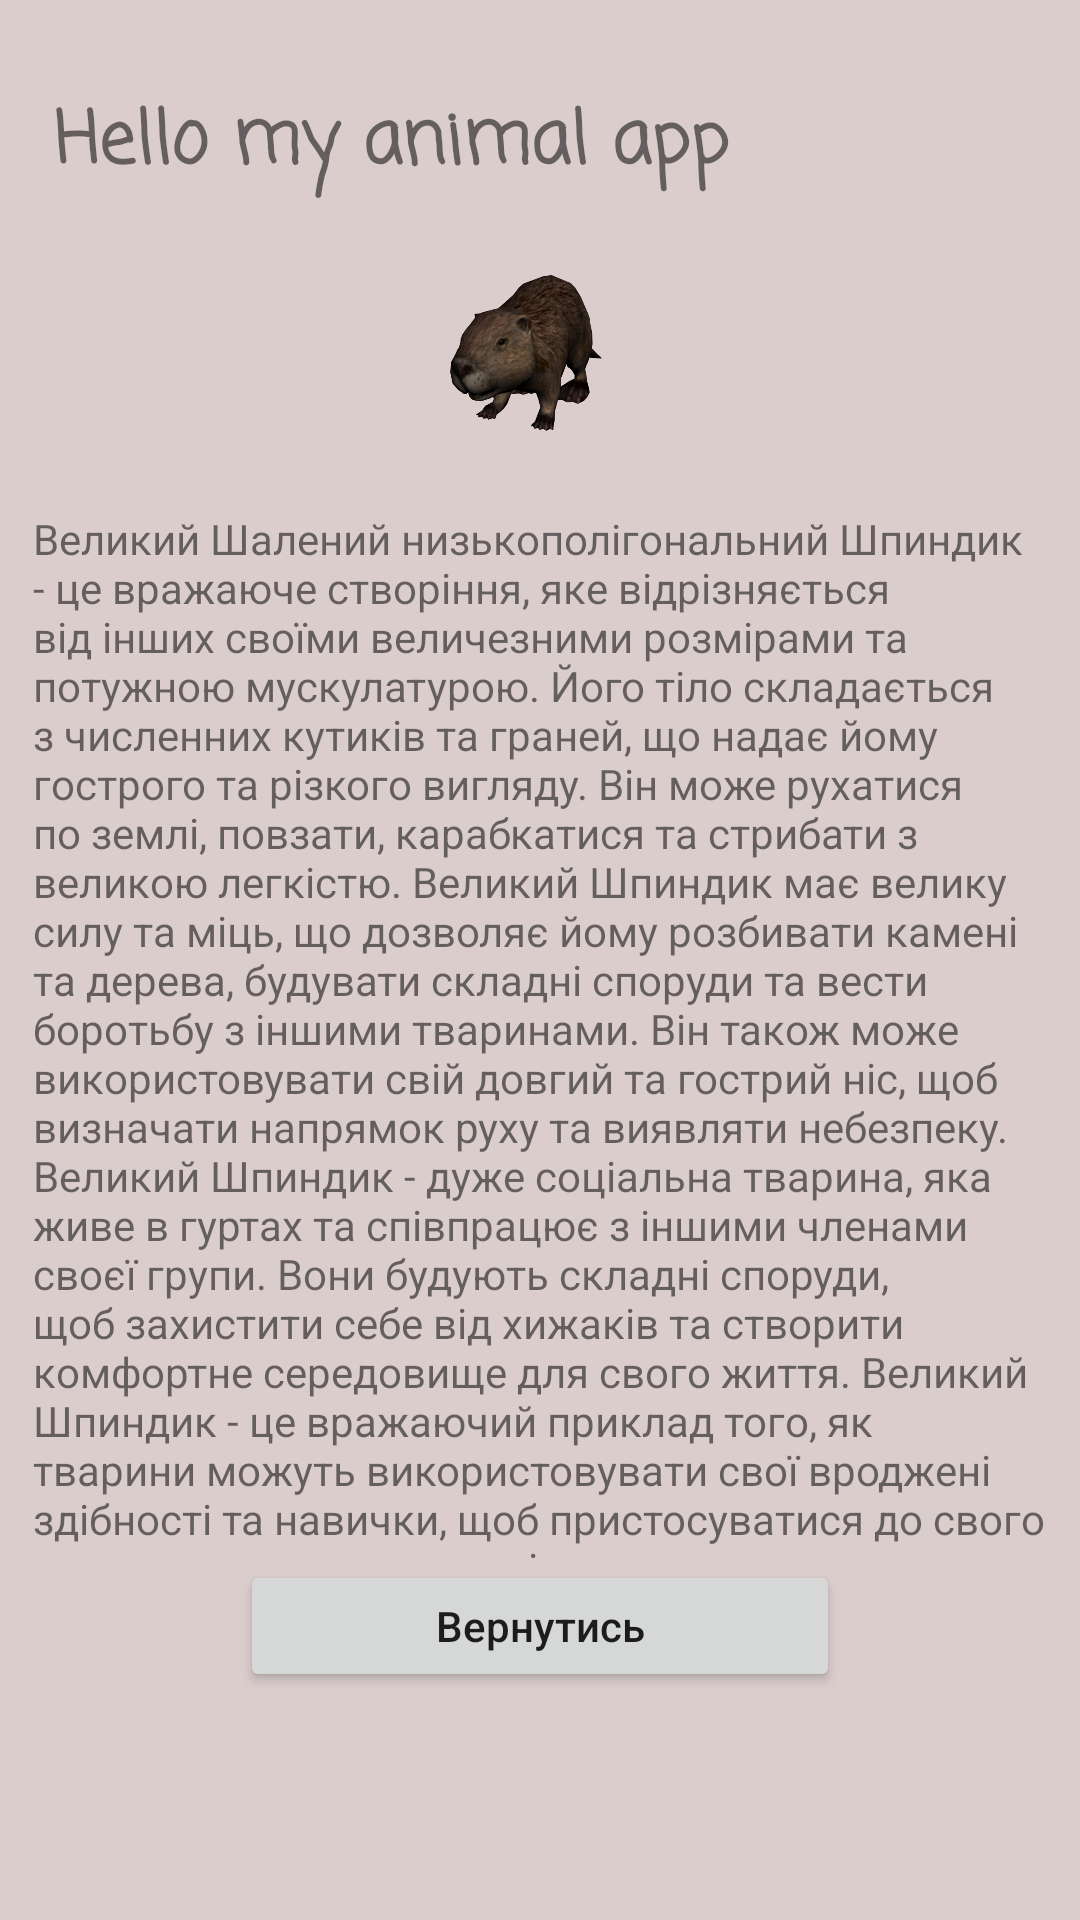

The Android layout XML behind this screen, and the referenced resources:
<!-- AndroidManifest.xml: application theme Theme.AFL2 -->
<!-- res/layout/activity_data_cats.xml -->
<?xml version="1.0" encoding="utf-8"?>
<androidx.constraintlayout.widget.ConstraintLayout xmlns:android="http://schemas.android.com/apk/res/android"
    xmlns:app="http://schemas.android.com/apk/res-auto"
    xmlns:tools="http://schemas.android.com/tools"
    android:layout_width="match_parent"
    android:layout_height="match_parent"
    android:background="#DCCDCD"
    tools:context=".DataCats">

    <TextView
        android:id="@+id/textTop"
        android:layout_width="235dp"
        android:layout_height="wrap_content"
        android:layout_marginStart="46dp"
        android:layout_marginTop="10dp"
        android:layout_marginEnd="135dp"
        android:layout_marginBottom="25dp"
        android:fontFamily="casual"
        android:text="Hello my animal app"
        android:textSize="24sp"
        android:textStyle="bold"
        app:layout_constraintBottom_toBottomOf="parent"
        app:layout_constraintEnd_toEndOf="parent"
        app:layout_constraintStart_toStartOf="parent"
        app:layout_constraintTop_toTopOf="parent"
        app:layout_constraintVertical_bias="0.034" />


    <ImageView
        android:src="@drawable/cool_bobr"
        android:id="@+id/image1"
        android:layout_width="80dp"
        android:layout_height="80dp"

        android:layout_marginTop="75dp"
        app:layout_constraintTop_toTopOf="parent"
        app:layout_constraintStart_toStartOf="parent"
        app:layout_constraintEnd_toEndOf="parent"
        />


    <TextView
        android:background="#DCCDCD"
        android:id="@+id/text_descr"
        android:layout_height="350dp"
        android:layout_width="match_parent"
        android:text="@string/animal_fullDescr3"

        android:layout_marginTop="170dp"
        android:layout_marginStart="11dp"
        android:layout_marginEnd="11dp"
        app:layout_constraintTop_toTopOf="parent"
        app:layout_constraintStart_toStartOf="parent"
        app:layout_constraintEnd_toEndOf="parent"
        />

    <Button
        android:id="@+id/return_button"
        android:layout_width="200dp"
        android:layout_height="44dp"
        android:text="Вернутись"
        android:textAllCaps="false"


        app:layout_constraintTop_toBottomOf="@id/text_descr"
        app:layout_constraintStart_toStartOf="parent"
        app:layout_constraintEnd_toEndOf="parent"

        />






</androidx.constraintlayout.widget.ConstraintLayout>
<!-- resources referenced by this layout -->
<resources>
  <!-- drawable cool_bobr: webp bitmap (drawable, 24344 bytes) -->
  <string name="animal_fullDescr3">Великий Шалений низькополігональний Шпиндик - це вражаюче створіння, яке відрізняється від інших своїми величезними розмірами та потужною мускулатурою. Його тіло складається з численних кутиків та граней, що надає йому гострого та різкого вигляду. Він може рухатися по землі, повзати, карабкатися та стрибати з великою легкістю.
  Великий Шпиндик має велику силу та міць, що дозволяє йому розбивати камені та дерева, будувати складні споруди та вести боротьбу з іншими тваринами. Він також може використовувати свій довгий та гострий ніс, щоб визначати напрямок руху та виявляти небезпеку.
  Великий Шпиндик - дуже соціальна тварина, яка живе в гуртах та співпрацює з іншими членами своєї групи. Вони будують складні споруди, щоб захистити себе від хижаків та створити комфортне середовище для свого життя. Великий Шпиндик - це вражаючий приклад того, як тварини можуть використовувати свої вроджені здібності та навички, щоб пристосуватися до свого середовища та вести успішне життя.</string>
  <style name="Theme.AFL2" parent="Theme.MaterialComponents.DayNight.DarkActionBar">
          
          <item name="colorPrimary">@color/purple_500</item>
          <item name="colorPrimaryVariant">@color/purple_700</item>
          <item name="colorOnPrimary">@color/white</item>
          
          <item name="colorSecondary">@color/teal_200</item>
          <item name="colorSecondaryVariant">@color/teal_700</item>
          <item name="colorOnSecondary">@color/black</item>
          
          <item name="android:statusBarColor">?attr/colorPrimaryVariant</item>
          
  
      </style>
  <!-- not gathered from this repository: default colours our renderer supplied (Android Studio template values) -->
  <color name="purple_500">#FF6200EE</color>
  <color name="purple_700">#FF3700B3</color>
  <color name="teal_200">#FF03DAC5</color>
  <color name="teal_700">#FF018786</color>
  <color name="black">#FF000000</color>
  <color name="white">#FFFFFFFF</color>
</resources>
